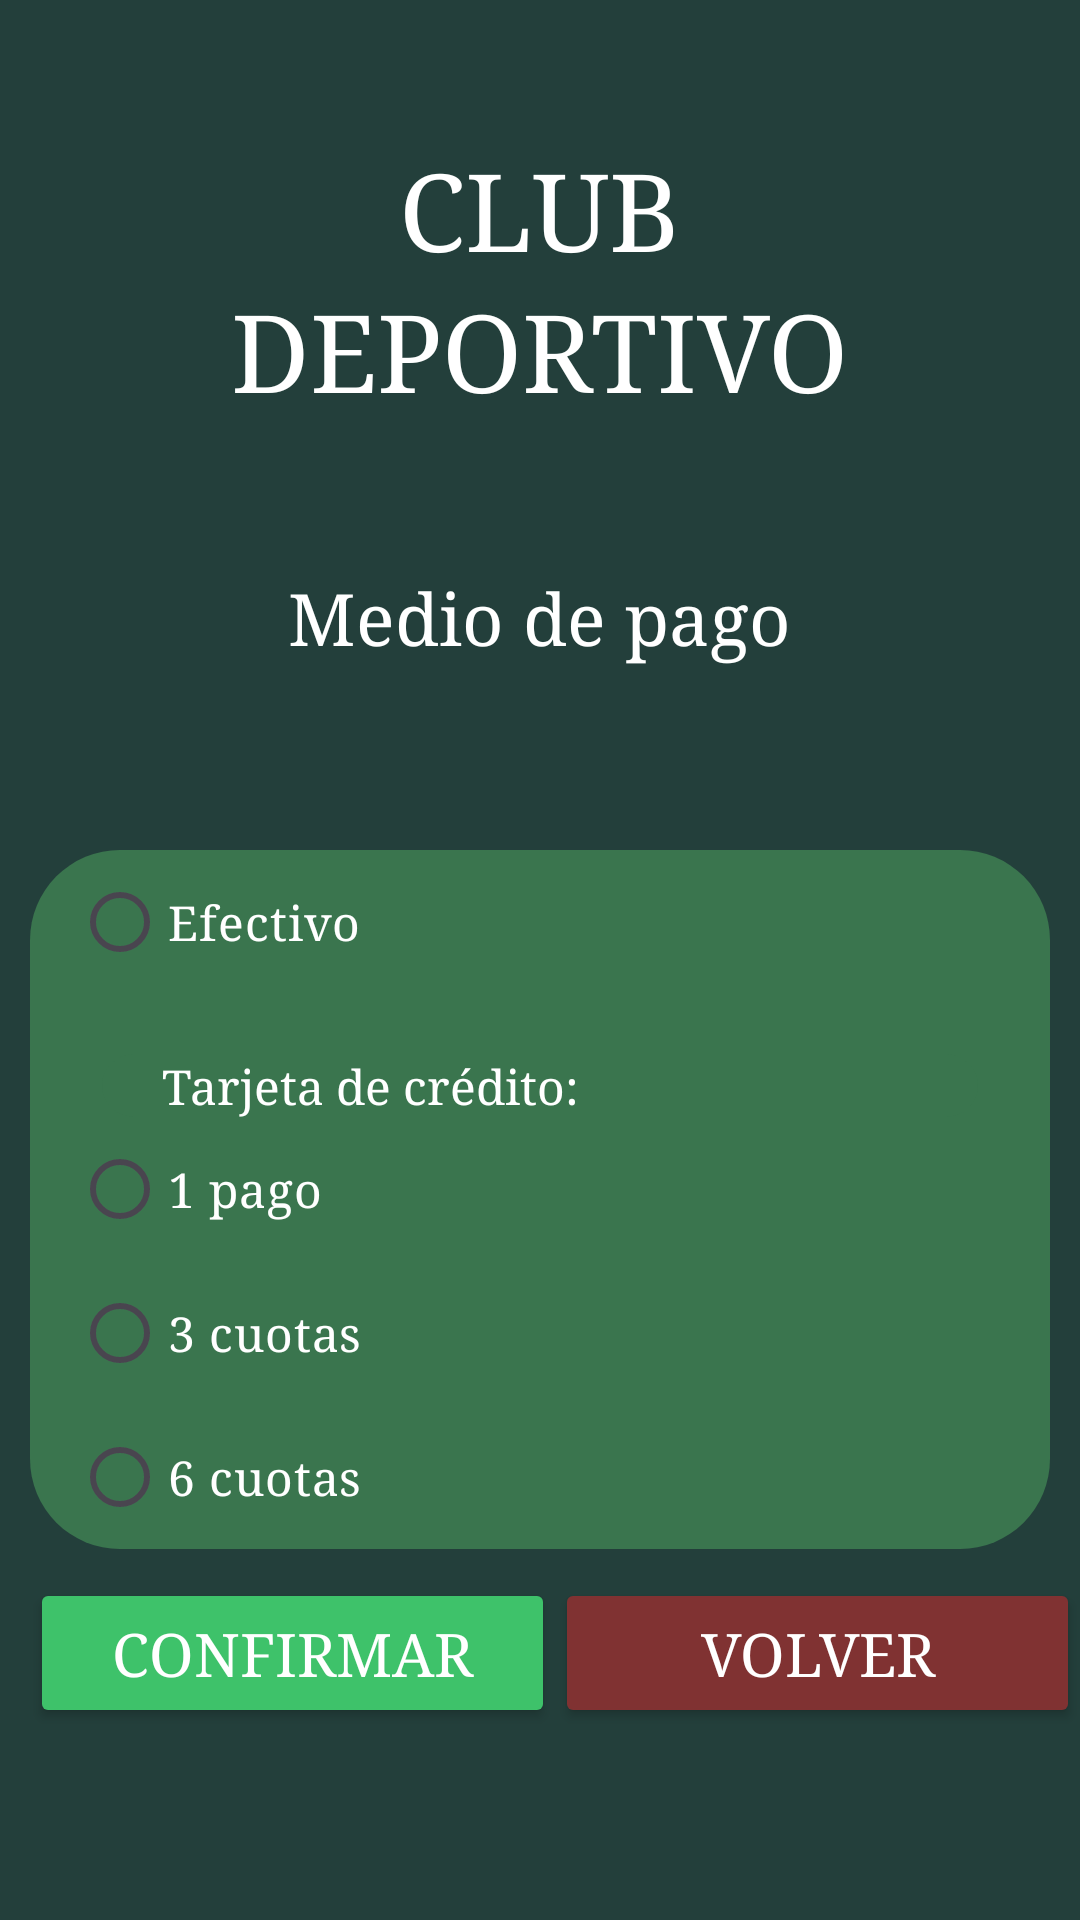

Reconstruct the res/layout file that produces this screen, plus the resources it refers to.
<!-- AndroidManifest.xml: application theme Theme.Club -->
<!-- res/layout/activity_pagos1.xml -->
<?xml version="1.0" encoding="utf-8"?>
<LinearLayout xmlns:android="http://schemas.android.com/apk/res/android"
    android:layout_width="match_parent"
    android:layout_height="match_parent"
    android:background="#233F3B"
    android:orientation="vertical">

    
    <LinearLayout
        android:layout_width="match_parent"
        android:layout_height="wrap_content"
        android:layout_weight="1"
        android:orientation="vertical">

        <Space
            android:layout_width="match_parent"
            android:layout_height="46dp" />

        <TextView
            android:layout_width="wrap_content"
            android:layout_height="wrap_content"
            android:layout_gravity="center"
            android:fontFamily="serif"
            android:text="CLUB"
            android:textColor="#FFFFFF"
            android:textSize="36dp" />

        <TextView
            android:layout_width="wrap_content"
            android:layout_height="wrap_content"
            android:layout_gravity="center"
            android:fontFamily="serif"
            android:text="DEPORTIVO"
            android:textColor="#FFFFFF"
            android:textSize="36dp" />

        <Space
            android:layout_width="match_parent"
            android:layout_height="50dp" />

        <TextView
            android:id="@+id/txtTituloRegistro"
            android:layout_width="wrap_content"
            android:layout_height="wrap_content"
            android:layout_gravity="center"
            android:fontFamily="serif"
            android:text="Medio de pago"
            android:textColor="#FFFFFF"
            android:textSize="24dp" />

        <Space
            android:layout_width="match_parent"
            android:layout_height="62dp" />

        <LinearLayout
            android:layout_width="match_parent"
            android:layout_height="wrap_content"
            android:layout_marginHorizontal="10dp"
            android:background="@drawable/edit_text_redondeado"
            android:orientation="vertical">

            <RadioGroup
                android:layout_width="match_parent"
                android:layout_height="wrap_content">

                <RadioButton
                    android:id="@+id/rbEfectivo"
                    android:layout_width="match_parent"
                    android:layout_height="wrap_content"
                    android:layout_marginHorizontal="14dp"
                    android:text="Efectivo"
                    android:fontFamily="serif"
                    android:textColor="#FFFFFF"
                    android:textSize="16dp" />

                <TextView
                    android:layout_width="match_parent"
                    android:layout_height="wrap_content"
                    android:layout_marginTop="20dp"
                    android:layout_marginHorizontal="24dp"
                    android:background="@drawable/ed_txt_redondo_selector"
                    android:text="Tarjeta de crédito:"
                    android:textAlignment="textStart"
                    android:paddingHorizontal="20dp"
                    android:fontFamily="serif"
                    android:textColor="#FFFFFF"
                    android:textSize="16dp" />

                <RadioButton
                    android:id="@+id/rb1pago"
                    android:layout_width="match_parent"
                    android:layout_height="wrap_content"
                    android:layout_marginHorizontal="14dp"
                    android:text="1 pago"
                    android:fontFamily="serif"
                    android:textColor="#FFFFFF"
                    android:textSize="16dp" />

                <RadioButton
                    android:id="@+id/rb3pagos"
                    android:layout_width="match_parent"
                    android:layout_height="wrap_content"
                    android:layout_marginHorizontal="14dp"
                    android:text="3 cuotas"
                    android:fontFamily="serif"
                    android:textColor="#FFFFFF"
                    android:textSize="16dp" />

                <RadioButton
                    android:id="@+id/rb6pagos"
                    android:layout_width="match_parent"
                    android:layout_height="wrap_content"
                    android:layout_marginHorizontal="14dp"
                    android:text="6 cuotas"
                    android:fontFamily="serif"
                    android:textColor="#FFFFFF"
                    android:textSize="16dp" />

            </RadioGroup>
        </LinearLayout>

    </LinearLayout>

    
    <LinearLayout
        android:layout_width="match_parent"
        android:layout_height="114dp"
        android:orientation="horizontal">

        <Button
            android:id="@+id/btnConfirmar"
            android:layout_width="175dp"
            android:layout_height="50dp"
            android:layout_marginLeft="10dp"
            android:backgroundTint="#3ec26a"
            android:fontFamily="serif"
            android:insetTop="0dp"
            android:insetBottom="0dp"
            android:padding="0dp"
            android:text="Confirmar"
            android:textColor="#ffffff"
            android:textSize="20dp" />

        <Space
            android:layout_width="wrap_content"
            android:layout_height="wrap_content"
            android:layout_weight="1"/>

        <Button
            android:id="@+id/btnVolver"
            android:layout_width="175dp"
            android:layout_height="50dp"
            android:layout_marginRight="10dp"
            android:backgroundTint="#803232"
            android:fontFamily="serif"
            android:insetTop="0dp"
            android:insetBottom="0dp"
            android:padding="0dp"
            android:text="Volver"
            android:textColor="#ffffff"
            android:textSize="20dp" />

    </LinearLayout>

</LinearLayout>
<!-- resources referenced by this layout -->
<resources>
  <!-- drawable ed_txt_redondo_selector (drawable) -->
  <?xml version="1.0" encoding="utf-8"?>
  <selector xmlns:android="http://schemas.android.com/apk/res/android">
      <item android:state_focused="true" android:drawable="@drawable/edit_text_redondeado"/>
      <item android:state_pressed="true" android:drawable="@drawable/edit_text_redondeado"/>
      <item android:state_checked="true" android:drawable="@drawable/edit_text_redondeado"/>
      <item android:drawable="@drawable/edit_text_redondeado"/>
  </selector>
  <!-- drawable edit_text_redondeado (drawable) -->
  <?xml version="1.0" encoding="utf-8"?>
  <shape xmlns:android="http://schemas.android.com/apk/res/android">
      <corners android:radius="30dp"/>
      <solid android:color="@color/btnVerdeApagado"/>
      <stroke android:width="0dp"
              android:color="@color/btnVerdeApagado"/>
  </shape>
  <style name="Theme.Club" parent="Base.Theme.Club" />
  <color name="btnVerdeApagado">#3A754E</color>
  <style name="Base.Theme.Club" parent="Theme.Material3.DayNight.NoActionBar">
          
          
      </style>
</resources>
